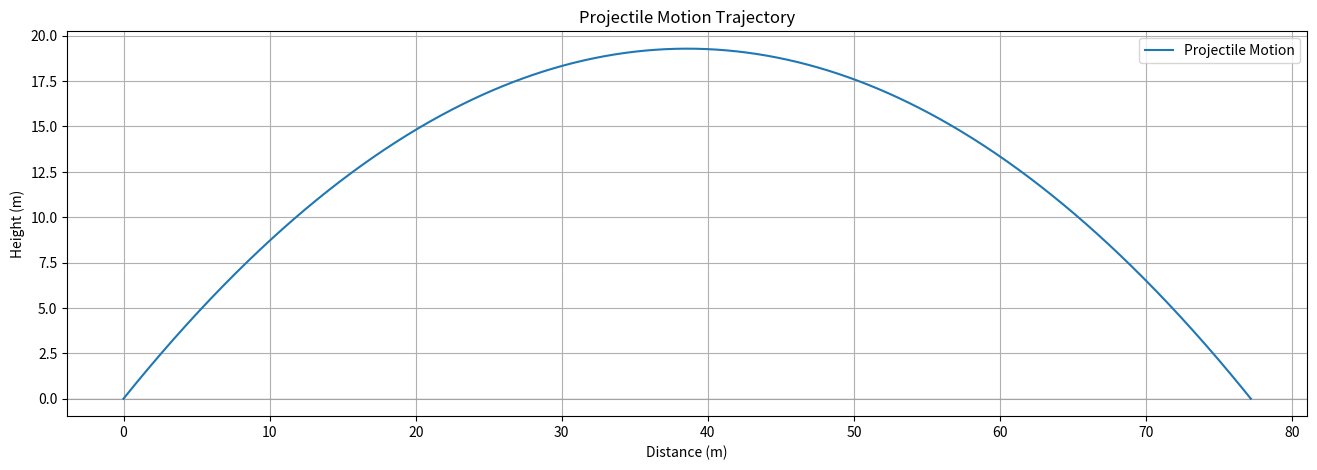

Source code (Python): (Note: this script raises an exception after producing the figure.)
import numpy as np
import matplotlib.pyplot as plt

# Assignment1
M_p = 938272046000 # milli eV
M_e = 510998926 # milli eV
M_ratio = M_p / M_e # 상대 비율

comparison = 1836.12 # reference 6*(pi**5) on Phys rev B 82 554

print(f"Mass Ratio: {M_ratio}")
# Mass Ratio: 1836.1526771584643

relatie_error = 100 * (M_ratio - comparison) / comparison

print(f"Relatie_error: {relatie_error} %")
# Relatie_error: 0.0017796853399759595 %


# Assignment 2

v0_kmh = 100 # km/h
g = 10 # m/s^2
theta_deg = 45 # 발사 각도  45˚

v0_ms = v0_kmh * (1000 / 3600)  # m/s
theta = np.radians(theta_deg)  # radian

# TOF (Time of Flight)
T = (2 * v0_ms * np.sin(theta)) / g

# time vector
t = np.linspace(0, T, num=1000)

# Motion Equation
x = (v0_ms * np.cos(theta)) * t
y = (v0_ms * np.sin(theta)) * t - (g * t**2 / 2)

# Trajectory
plt.figure(figsize=(16, 5))
plt.plot(x, y, label='Projectile Motion')
plt.xlabel('Distance (m)')
plt.ylabel('Height (m)')
plt.title('Projectile Motion Trajectory')
plt.axhline(0, color='black', linewidth=0.1)
plt.legend()
plt.grid()
plt.savefig("Trajectory.png", dpi=300)
plt.show()
plt.close()


# Assignment 3
from datetime import datetime

filenames = ["seoul_temp.txt", "seoul_temp1.txt"]

plt.figure(figsize=(15, 5))  # 그래프 크기 설정

dates, avg_values = [], []  # 날짜 및 평균값

for i, filename in enumerate(filenames):
    with open(filename, "r") as file:
        for line in file:
            parts = line.strip().split()  # 공백 기준 분리
            if len(parts) == 4:  # 데이터 유효성 검사
                # 날짜 변환
                date_obj = datetime.strptime(parts[0], "%Y-%m-%d")
                dates.append(np.datetime64(date_obj))
                avg_values.append(float(parts[2]))  # 두 번째 값 사용

    arr_dates = np.array(dates)
    arr_avg = np.array(avg_values)
    
    plt.plot(arr_dates, arr_avg, marker="o", linestyle="None", color="red")

# 그래프 설정
plt.xlabel("Date")
plt.ylabel("Average Tempreature (˚C)")
plt.title("1908-2021 Seoul Average Temperature")
plt.xticks(rotation=45)
plt.grid(True)
plt.savefig("Seoul Average Temperature (1908-2021).png", dpi=300)
plt.show()
plt.close()
